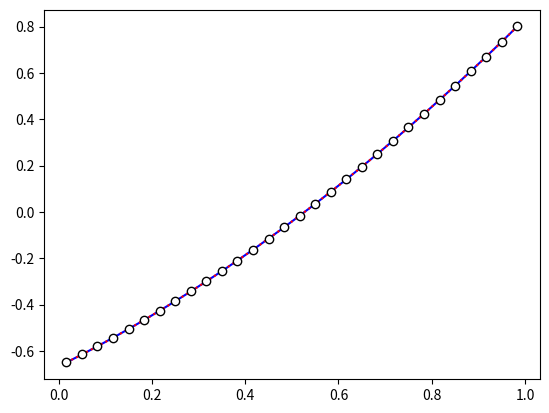

Source code (Python):
import numpy as np
from scipy.fftpack import dct, idct
from scipy.linalg import solve_banded
import matplotlib.pyplot as plt


# parameters
n   = 30
Lx  = 1.e0
dx  = Lx / n
rhs = np.ones(n)


# boundary conditions
dpl = 1.e0
dpr = 2.e0
rhs[0]  = rhs[0]  + dpl / dx
rhs[-1] = rhs[-1] - dpr / dx


# DCT
rhshat = dct(rhs, type=2, norm='ortho') # DCT-II
kx     = np.linspace(0.e0, n-1, n)
a      = np.pi * kx / n
mw     = 2.e0 * (np.cos(a) - 1.e0) / dx**2
phat   = np.zeros_like(rhshat)
phat[1:] = rhshat[1:] / mw[1:]
phat[0]  = 0.e0
p_dct = idct(phat, type=2, norm='ortho')


# theoretical
x    = np.linspace(0.5e0 * dx, Lx - 0.5e0 * dx, n)
p_th = 0.5e0 * x**2 + x
p_th += p_dct[0] - p_th[0]


# tridiagonal matrix
upper = np.ones(n) / dx**2
diag  = -2.e0 * np.ones(n) / dx**2
lower = np.ones(n) / dx**2

diag[0]   = 1.e0          # Dirichlet boundary condition
diag[-1]  = -1.e0 / dx**2 # Neumann boundary condition
upper[1]  = 0.e0 # Dirichlet boundary condition
# for Banded matrix
upper[0]  = 0.e0
lower[-1] = 0.e0

ab   = np.vstack([upper, diag, lower])
p_td = solve_banded((1,1), ab, rhs)
p_td += p_dct[0] - p_td[0]

# plot
plt.plot(x, p_dct, color='blue')
plt.plot(x, p_td,  color='red', linestyle='dotted')
plt.plot(x, p_th,  'o', color='black', markerfacecolor='white')
plt.show()
